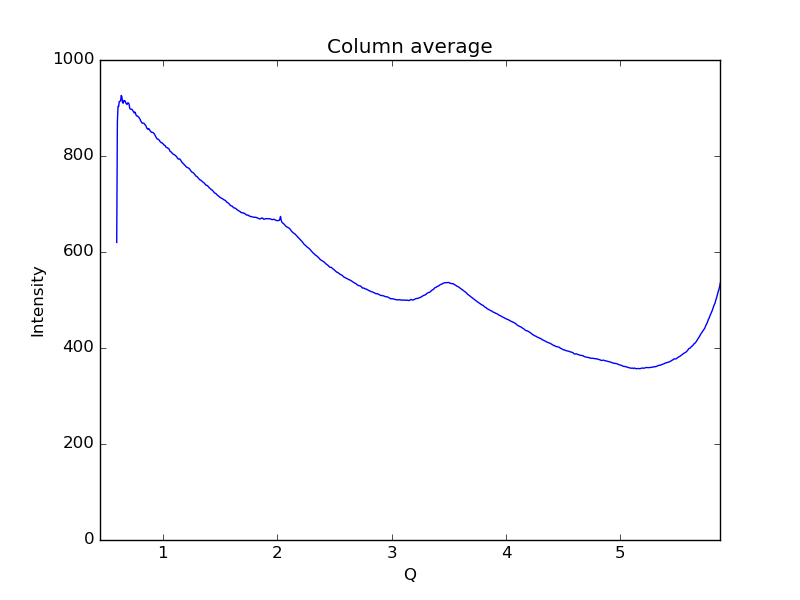

Values plotted in this chart, from the file beside it:
0.59621693822088684, 619.931
0.6019, 870.9
0.6075, 903.4
0.6132, 903.2
0.6189, 913.8
0.6245, 914.3
0.6302, 914.6
0.6358, 926.1
0.6415, 923.1
0.6472, 911.3
0.6528, 909.8
0.6585, 915.6
0.6641, 914.5
0.6698, 914.7
0.6755, 910.5
0.6811, 908.8
0.6868, 907.3
0.6924, 910.7
0.6981, 910.6
0.7038, 908.4
0.7094, 899.8
0.7151, 897.7
0.7207, 897.6
0.7264, 897.5
0.7321, 896.4
0.7377, 894.1
0.7434, 892.6
0.749, 889.7
0.7547, 891.5
0.7603, 889.2
0.766, 884.8
0.7717, 883.4
0.7773, 883.4
0.783, 881.9
0.7886, 881.2
0.7943, 878.7
0.8, 876.8
0.8056, 873.1
0.8113, 871.2
0.8169, 868.7
0.8226, 868.7
0.8283, 868.4
0.8339, 868.1
0.8396, 866.3
0.8452, 864.7
0.8509, 863.1
0.8566, 859.7
0.8622, 857.1
0.8679, 855.8
0.8735, 857.3
0.8792, 856.1
0.8849, 853.7
0.8905, 851.6
0.8962, 850.3
0.9018, 849.1
0.9075, 849.4
0.9132, 849.1
0.9188, 847.4
0.9245, 846.1
0.9301, 843.5
0.9358, 841
... 939 more rows
